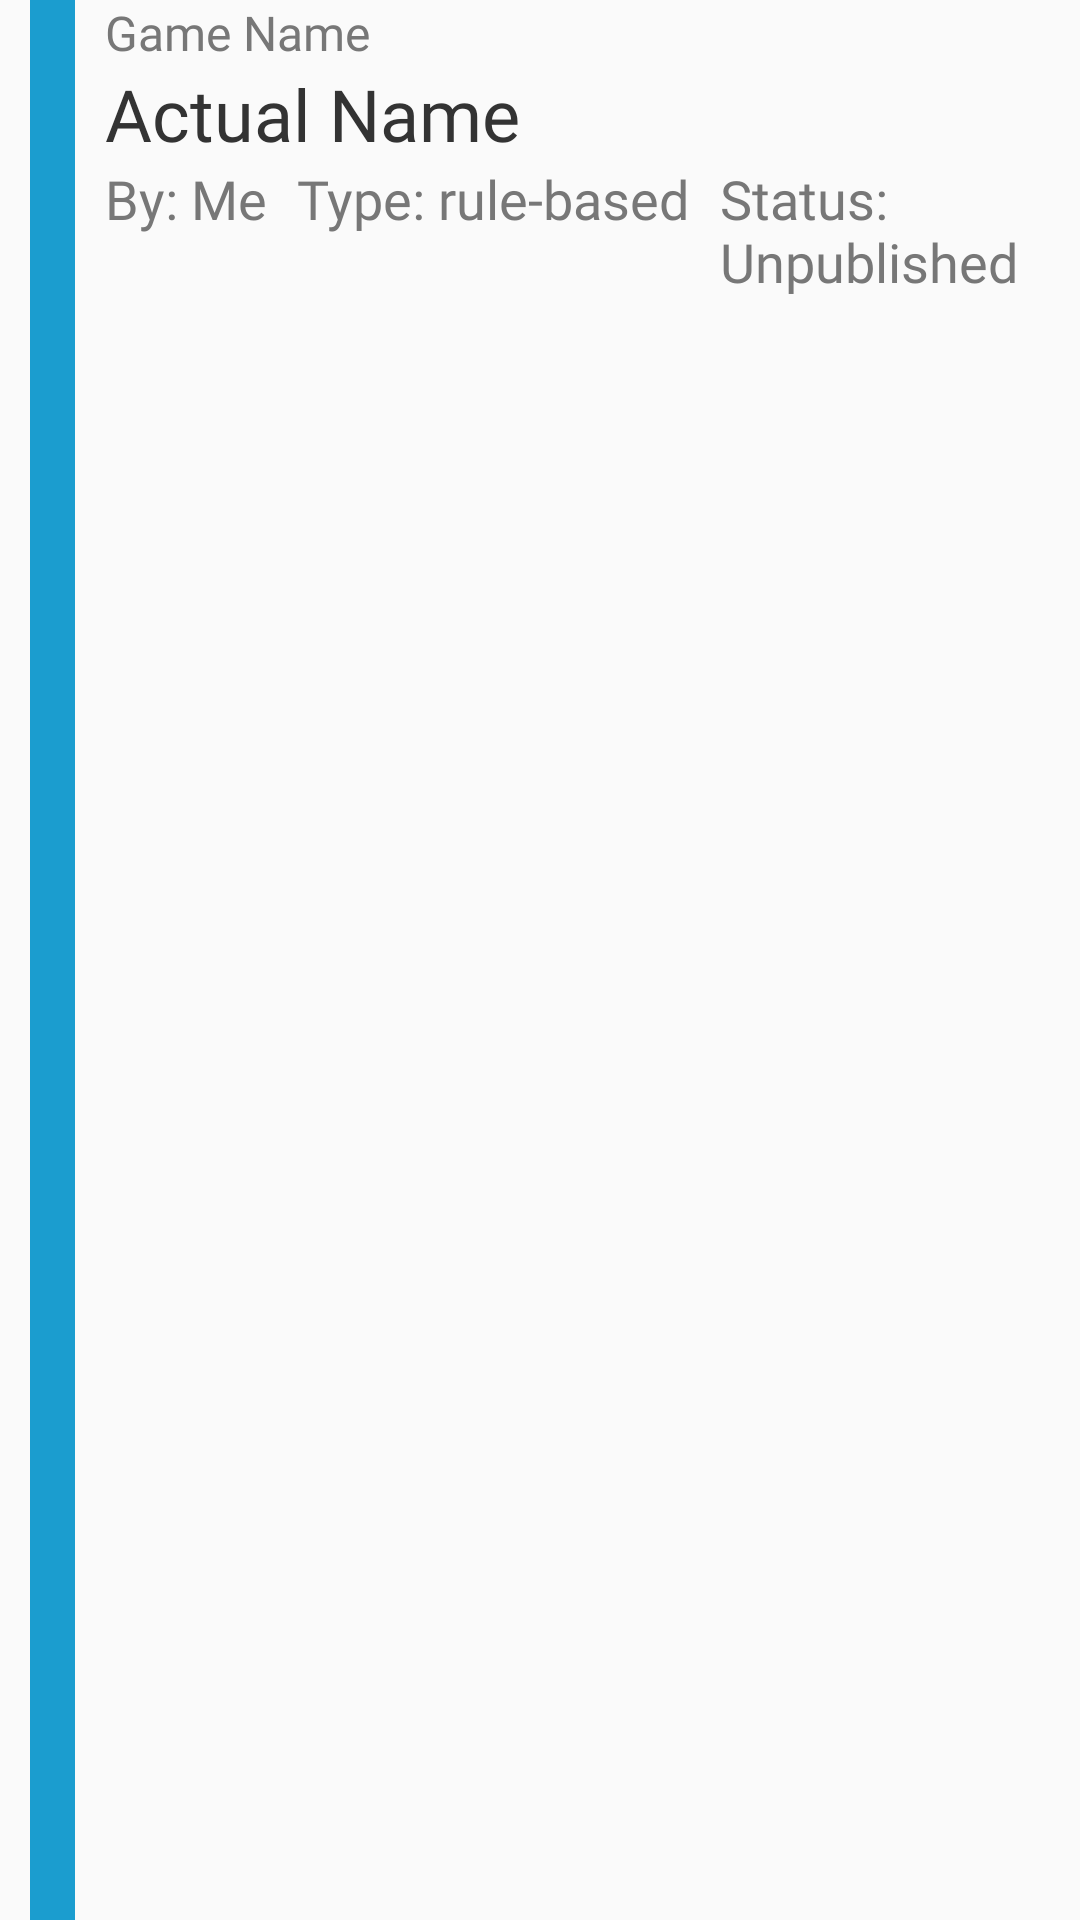

Here is an Android app screen rendered from its layout file. Give the layout XML and the strings, colors and styles it references.
<!-- AndroidManifest.xml: application theme AppTheme -->
<!-- res/layout/game_item.xml -->
<?xml version="1.0" encoding="utf-8"?>
<LinearLayout xmlns:android="http://schemas.android.com/apk/res/android"
    android:layout_width="match_parent"
    android:layout_height="80dp"
    android:orientation="horizontal">

    <View
        android:layout_width="15dp"
        android:layout_height="wrap_content"
        android:background="@drawable/rectangle"
        android:layout_marginHorizontal="10dp">
    </View>

    <LinearLayout
        android:layout_width="match_parent"
        android:layout_height="wrap_content"
        android:orientation="vertical">
        <TextView
            android:layout_width="wrap_content"
            android:layout_height="wrap_content"
            android:text="Game Name"
            android:fontFamily="@font/lato"
            android:textSize="16sp"
            android:textColor="#777777"
            />
        <TextView
            android:id="@+id/gameItem_actualName"
            android:layout_width="wrap_content"
            android:layout_height="wrap_content"
            android:text="Actual Name"
            android:fontFamily="@font/lato"
            android:textSize="24sp"
            android:textColor="#333333"/>
        <LinearLayout
            android:layout_width="wrap_content"
            android:layout_height="wrap_content"
            android:orientation="horizontal">

            <TextView
                android:id="@+id/gameItem_by"
                android:layout_width="wrap_content"
                android:layout_height="wrap_content"
                android:text="By: Me"
                android:fontFamily="@font/lato"
                android:textSize="18sp"
                android:layout_marginEnd="5dp"
                android:textColor="#777777"/>

            <TextView
                android:id="@+id/gameItem_type"
                android:layout_width="wrap_content"
                android:layout_height="wrap_content"
                android:text="Type: rule-based"
                android:fontFamily="@font/lato"
                android:textSize="18sp"
                android:layout_marginHorizontal="5dp"
                android:textColor="#777777"/>

            <TextView
                android:id="@+id/gameItem_published"
                android:layout_width="wrap_content"
                android:layout_height="wrap_content"
                android:text="Status: Unpublished"
                android:fontFamily="@font/lato"
                android:textSize="18sp"
                android:layout_marginHorizontal="5dp"
                android:textColor="#777777"/>
        </LinearLayout>

    </LinearLayout>

</LinearLayout>
<!-- resources referenced by this layout -->
<resources>
  <!-- drawable rectangle (drawable) -->
  <?xml version="1.0" encoding="utf-8"?>
  <shape xmlns:android="http://schemas.android.com/apk/res/android" android:id="@+id/listview_background_shape">
      <stroke android:width="2dp" android:color="#1B9DCF" />
      <padding android:left="2dp"
          android:top="2dp"
          android:right="2dp"
          android:bottom="2dp" />
      <solid android:color="#1B9DCF" />
  </shape>
  <style name="AppTheme" parent="Theme.AppCompat.Light.NoActionBar">
          
          <item name="colorPrimary">@color/colorPrimary</item>
          <item name="colorPrimaryDark">@color/colorPrimaryDark</item>
          <item name="colorAccent">@color/colorAccent</item>
      </style>
  <!-- not gathered from this repository: default colours our renderer supplied (Android Studio template values) -->
  <color name="colorPrimary">#FF6200EE</color>
  <color name="colorPrimaryDark">#FF3700B3</color>
  <color name="colorAccent">#FF03DAC5</color>
</resources>
